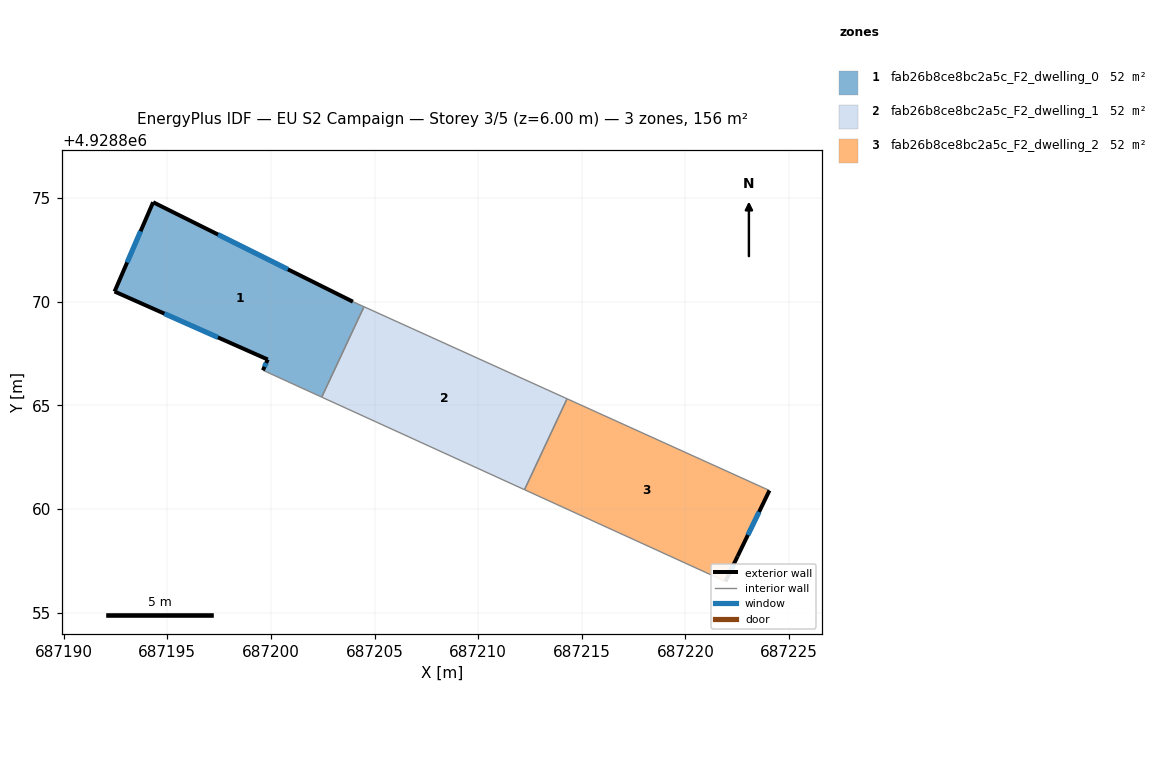
=== STOREY PLAN SPEC (per zone: floor XY polygon, exterior-wall plan segments, windows/doors) ===
zone 1: fab26b8ce8bc2a5c_F2_dwelling_0  (51.9 m²)
  floor: (687202.45, 4928865.39) (687204.49, 4928869.75) (687203.95, 4928870.00) (687194.31, 4928874.80) (687192.45, 4928870.49) (687199.84, 4928867.21) (687199.61, 4928866.69)
  exterior wall: (687199.61, 4928866.69) – (687199.84, 4928867.21)  [0.6 m]
    window: (687199.69, 4928866.86) – (687199.77, 4928867.04)  [0.2 m²]
  exterior wall: (687199.84, 4928867.21) – (687192.45, 4928870.49)  [8.1 m]
    window: (687197.44, 4928868.28) – (687194.86, 4928869.42)  [3.0 m²]
  exterior wall: (687192.45, 4928870.49) – (687194.31, 4928874.80)  [4.7 m]
    window: (687193.06, 4928871.89) – (687193.71, 4928873.40)  [1.7 m²]
  exterior wall: (687194.31, 4928874.80) – (687203.95, 4928870.00)  [10.8 m]
    window: (687197.45, 4928873.24) – (687200.82, 4928871.56)  [3.9 m²]
  interior walls: 3
zone 2: fab26b8ce8bc2a5c_F2_dwelling_1  (51.9 m²)
  floor: (687212.23, 4928860.93) (687214.29, 4928865.32) (687204.49, 4928869.75) (687202.45, 4928865.39)
  interior walls: 4
zone 3: fab26b8ce8bc2a5c_F2_dwelling_2  (51.9 m²)
  floor: (687222.51, 4928857.71) (687224.05, 4928860.89) (687214.29, 4928865.32) (687212.23, 4928860.93) (687221.93, 4928856.50)
  exterior wall: (687224.05, 4928860.89) – (687222.51, 4928857.71)  [3.5 m]
    window: (687223.55, 4928859.85) – (687223.01, 4928858.74)  [1.3 m²]
  exterior wall: (687222.51, 4928857.71) – (687221.93, 4928856.50)  [1.3 m]
    window: (687222.32, 4928857.31) – (687222.12, 4928856.89)  [0.5 m²]
  interior walls: 3

=== DERIVED (storey summary) ===
Building: EU S2 Campaign
Storey: 3 of 5  (floor level z = 6.00 m)
Storey gross floor area: 155.8 m²
Zones on this storey: 3
  - fab26b8ce8bc2a5c_F2_dwelling_0: floor 51.9 m²; exterior wall 24.1 m (72.3 m²); 4 window(s) 8.8 m²; WWR 12.2%
  - fab26b8ce8bc2a5c_F2_dwelling_1: floor 51.9 m²
  - fab26b8ce8bc2a5c_F2_dwelling_2: floor 51.9 m²; exterior wall 4.9 m (14.6 m²); 2 window(s) 1.8 m²; WWR 12.2%
Zone adjacency (shared interzone walls):
  - fab26b8ce8bc2a5c_F2_dwelling_0 ↔ fab26b8ce8bc2a5c_F2_dwelling_1
  - fab26b8ce8bc2a5c_F2_dwelling_1 ↔ fab26b8ce8bc2a5c_F2_dwelling_2